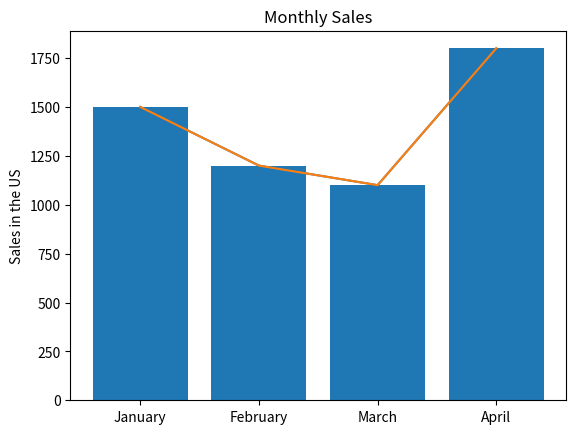

Source code (Python):
import matplotlib.pyplot as plt

x = [1,2,3,4]
y = [1500,1200,1100,1800]

plt.plot(x,y)
plt.show()

legend = ["January", "February", "March", "April"]
plt.xticks(x,legend)
plt.plot(x,y)
plt.bar(x,y)
plt.ylabel("Sales in the US")
plt.title("Monthly Sales")
plt.show()
